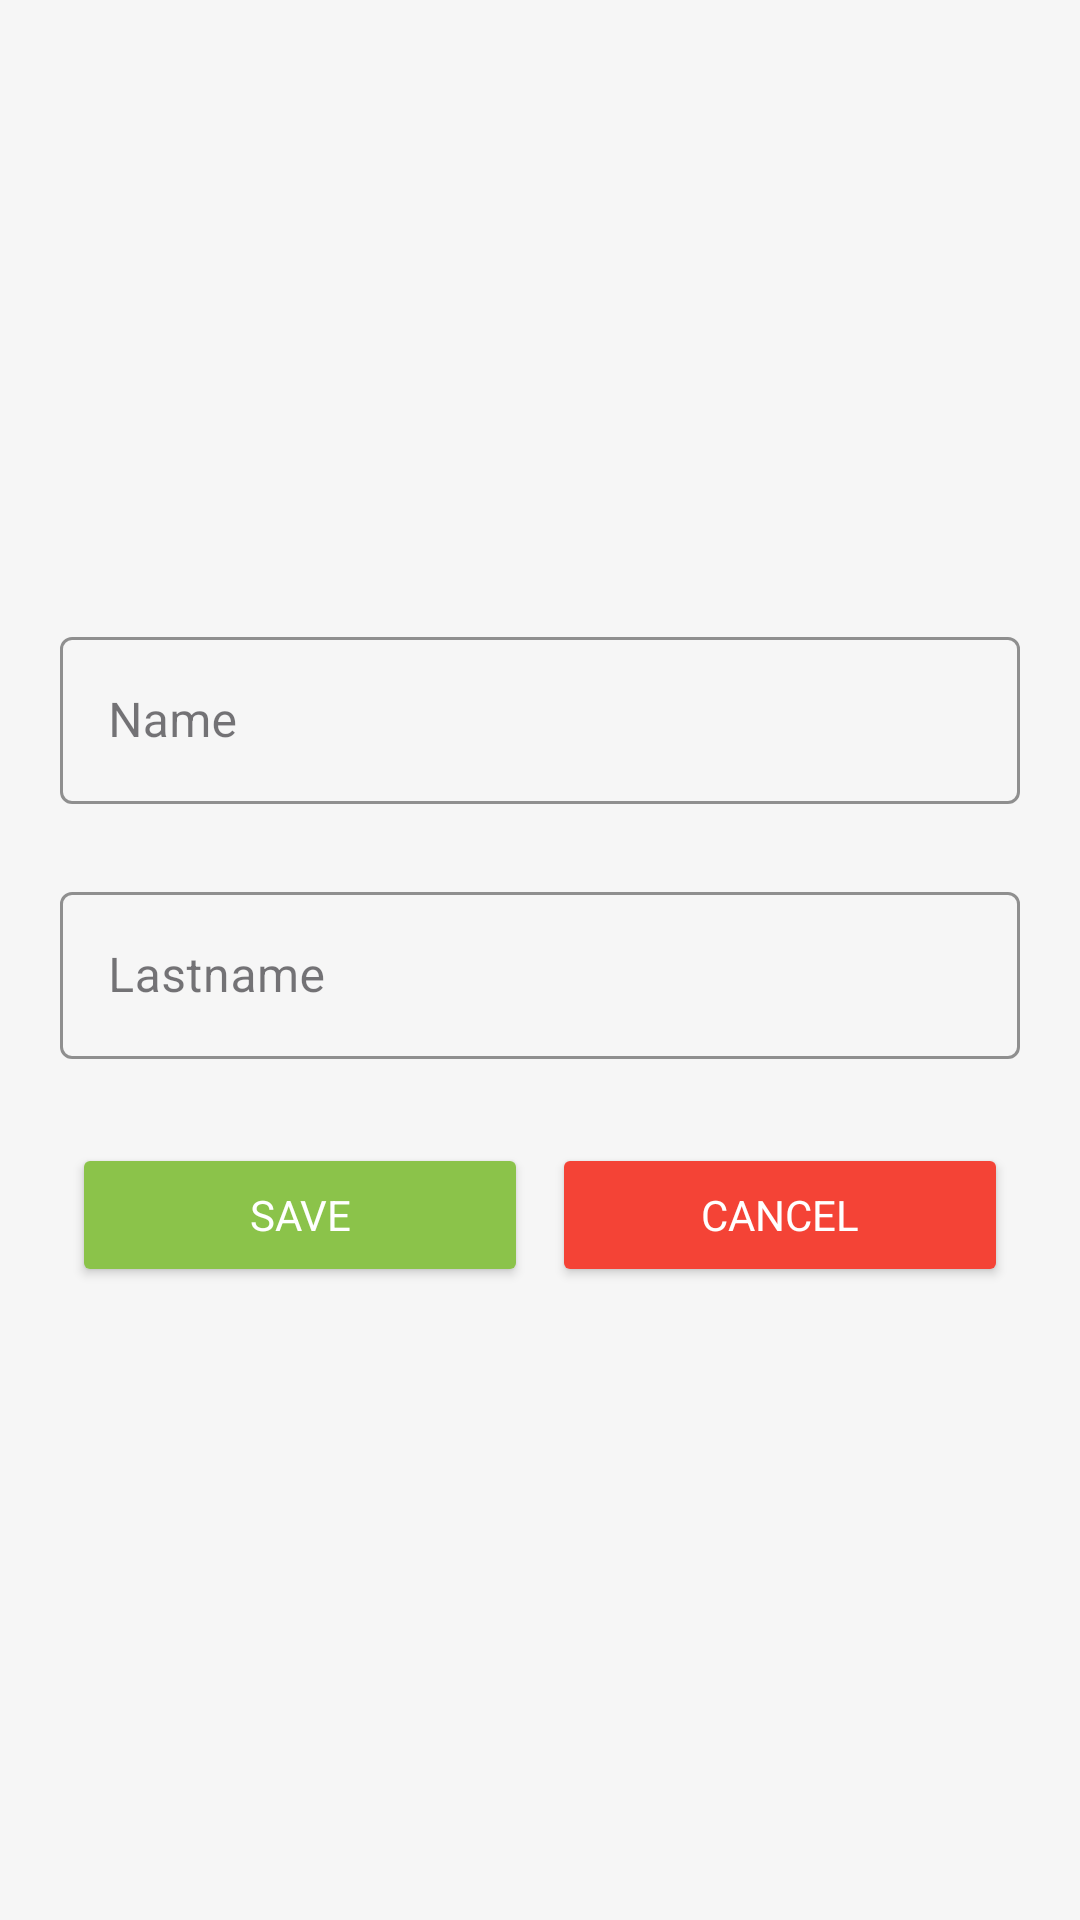

Android layout source for this screen:
<!-- AndroidManifest.xml: application theme Theme.Wikipedia -->
<!-- res/layout/dialog_fullname.xml -->
<?xml version="1.0" encoding="utf-8"?>
<LinearLayout xmlns:android="http://schemas.android.com/apk/res/android"
    xmlns:app="http://schemas.android.com/apk/res-auto"
    android:layout_width="match_parent"
    android:layout_height="wrap_content"
    android:gravity="center"
    android:orientation="vertical"
    android:padding="8dp">

    
    <com.google.android.material.textfield.TextInputLayout
        style="@style/Widget.MaterialComponents.TextInputLayout.OutlinedBox"
        android:layout_width="match_parent"
        android:layout_height="wrap_content"
        android:layout_margin="12dp"
        android:hint="Name"
        app:boxStrokeColor="@color/blue_light"
        app:cursorColor="@color/blue_light"
        app:hintTextColor="@color/blue_light">

        <com.google.android.material.textfield.TextInputEditText
            android:id="@+id/edtName"
            android:layout_width="match_parent"
            android:layout_height="wrap_content"
            android:singleLine="true" />

    </com.google.android.material.textfield.TextInputLayout>

    
    <com.google.android.material.textfield.TextInputLayout
        style="@style/Widget.MaterialComponents.TextInputLayout.OutlinedBox"
        android:layout_width="match_parent"
        android:layout_height="wrap_content"
        android:layout_margin="12dp"
        android:hint="Lastname"
        app:boxStrokeColor="@color/blue_light"
        app:cursorColor="@color/blue_light"
        app:hintTextColor="@color/blue_light">

        <com.google.android.material.textfield.TextInputEditText
            android:id="@+id/edtLastName"
            android:layout_width="match_parent"
            android:layout_height="wrap_content"
            android:singleLine="true" />

    </com.google.android.material.textfield.TextInputLayout>

    <LinearLayout
        android:layout_width="match_parent"
        android:layout_height="wrap_content"
        android:layout_margin="12dp"
        android:orientation="horizontal"
        android:weightSum="2">

        <Button
            android:id="@+id/btnAccept"
            android:layout_width="0dp"
            android:layout_height="wrap_content"
            android:layout_margin="4dp"
            android:layout_weight="1"
            android:backgroundTint="#8BC34A"
            android:text="Save"
            android:textColor="@color/white" />

        <Button
            android:id="@+id/btnCancel"
            android:layout_width="0dp"
            android:layout_height="wrap_content"
            android:layout_margin="4dp"
            android:layout_weight="1"
            android:backgroundTint="#F44336"
            android:text="Cancel"
            android:textColor="@color/white" />

    </LinearLayout>

</LinearLayout>
<!-- resources referenced by this layout -->
<resources>
  <color name="blue_light">#29B6F6</color>
  <color name="white">#FFFFFF</color>
  <style name="Theme.Wikipedia" parent="Base.Theme.Wikipedia" />
  <style name="Base.Theme.Wikipedia" parent="Theme.Material3.DayNight.NoActionBar">
          
          <item name="colorPrimary">@color/blue_dark</item>
          <item name="colorPrimaryVariant">@color/white_night</item>
          <item name="colorOnPrimary">@color/white</item>
          <item name="colorPrimaryContainer">@color/blue_dark</item>
  
          <item name="android:colorBackground">@color/white_night</item>
  
          <item name="colorSecondary">@color/orange</item>
          <item name="colorSecondaryVariant">@color/orange</item>
          <item name="colorOnSecondary">@color/yello</item>
          <item name="colorSecondaryContainer">@color/blue_ripple</item>
  
          <item name="colorSurfaceContainerLow">@color/white_night</item>
  
          <item name="colorControlActivated">@color/white_night</item>
  
          <item name="colorTertiary">@color/black</item>
  
          <item name="fontFamily">@font/open_sans_medium</item>
  
          
          <item name="colorTertiaryContainer">#87BBDEFB</item>
  
      </style>
  <color name="blue_dark">#1976D2</color>
  <color name="white_night">#F6F6F6</color>
  <color name="orange">#FF7043</color>
  <color name="yello">#FFEB3B</color>
  <color name="blue_ripple">#BBDEFB</color>
  <color name="black">#FF000000</color>
</resources>
